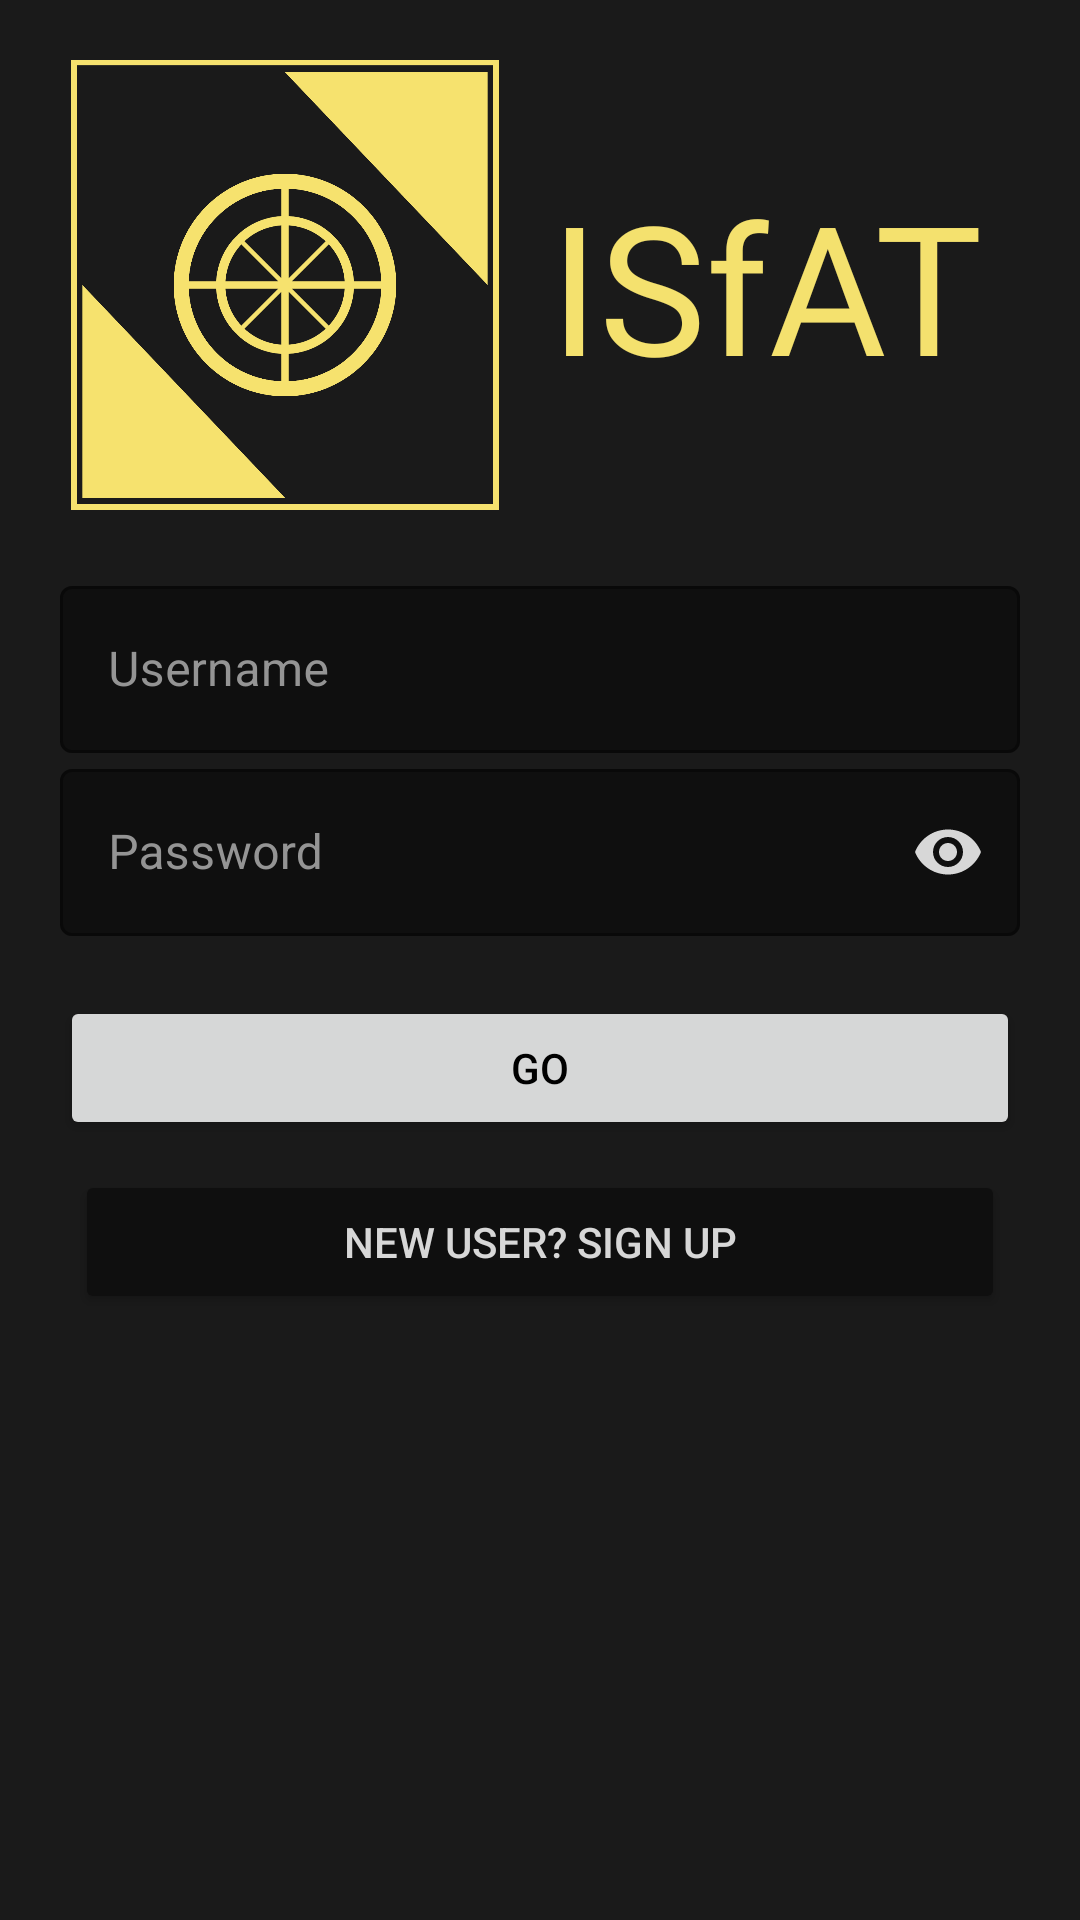

Layout XML and referenced resources for this Android screen:
<!-- AndroidManifest.xml: application theme Theme.DiplomaClient -->
<!-- res/layout/activity_login.xml -->
<?xml version="1.0" encoding="utf-8" ?>
<LinearLayout xmlns:android="http://schemas.android.com/apk/res/android"
    xmlns:app="http://schemas.android.com/apk/res-auto"
    xmlns:tools="http://schemas.android.com/tools"
    android:layout_width="match_parent"
    android:layout_height="match_parent"
    android:orientation="vertical"
    android:padding="20dp"
    tools:context=".Login">


    <LinearLayout
        android:layout_width="match_parent"
        android:layout_height="wrap_content"
        android:orientation="horizontal">

        <ImageView
            android:id="@+id/logoImage"
            android:layout_width="150dp"
            android:layout_height="150dp"
            android:contentDescription="@string/logo_image_string"
            android:transitionName="@string/transition_logo_string"
            app:srcCompat="@drawable/logo" />

        <TextView
            android:id="@+id/textView"
            android:layout_width="match_parent"
            android:layout_height="match_parent"
            android:layout_weight="1"
            android:fontFamily="@font/aleo"
            android:gravity="center"
            android:text="@string/app_name"
            android:textAlignment="center"
            android:textColor="@color/main_color"
            android:textSize="60sp"
            android:transitionName="@string/transition_big_text_string" />
    </LinearLayout>

    <LinearLayout
        android:layout_width="match_parent"
        android:layout_height="wrap_content"
        android:layout_marginTop="20dp"
        android:layout_marginBottom="20dp"
        android:orientation="vertical">

        <com.google.android.material.textfield.TextInputLayout
            android:id="@+id/inputUsername"
            style="@style/Widget.MaterialComponents.TextInputLayout.OutlinedBox"
            android:layout_width="match_parent"
            android:layout_height="wrap_content"
            android:hint="@string/username_string"
            android:textColorHint="@color/faded_text_color"
            android:transitionName="@string/transition_username_string"
            app:boxBackgroundColor="@color/background_color_variant">

            <com.google.android.material.textfield.TextInputEditText
                android:id="@+id/usernameField"
                android:layout_width="match_parent"
                android:layout_height="wrap_content"
                android:textColor="@color/text_color" />
        </com.google.android.material.textfield.TextInputLayout>


        <com.google.android.material.textfield.TextInputLayout
            android:id="@+id/password"
            style="@style/Widget.MaterialComponents.TextInputLayout.OutlinedBox"
            android:layout_width="match_parent"
            android:layout_height="wrap_content"
            android:hint="@string/password_string"
            android:textColorHint="@color/faded_text_color"
            android:transitionName="@string/transition_password_string"
            app:boxBackgroundColor="@color/background_color_variant"
            app:passwordToggleEnabled="true"
            app:passwordToggleTint="@color/text_color">

            <com.google.android.material.textfield.TextInputEditText
                android:id="@+id/passwordField"
                android:layout_width="match_parent"
                android:layout_height="wrap_content"
                android:inputType="textPassword"
                android:textColor="@color/text_color" />
        </com.google.android.material.textfield.TextInputLayout>

        <Button
            android:id="@+id/mainButton"
            android:layout_width="match_parent"
            android:layout_height="wrap_content"
            android:layout_marginTop="20dp"
            android:layout_marginBottom="5dp"
            android:text="@string/go_string_caps"
            android:textColor="@color/black"
            android:transitionName="@string/transition_main_button_string" />

        <Button
            android:id="@+id/signUpButton"
            android:layout_width="match_parent"
            android:layout_height="wrap_content"
            android:layout_gravity="end"
            android:layout_margin="5dp"
            android:backgroundTint="@color/background_color_variant"
            android:elevation="0dp"
            android:text="@string/new_user_string"
            android:textColor="@color/text_color"
            android:transitionName="@string/transition_second_button_string" />

    </LinearLayout>

</LinearLayout>
<!-- resources referenced by this layout -->
<resources>
  <color name="background_color_variant">#0F0F0F</color>
  <color name="black">#FF000000</color>
  <color name="faded_text_color">#949494</color>
  <color name="main_color">#F4E16E</color>
  <color name="text_color">#D7D7D7</color>
  <!-- drawable logo: png bitmap (drawable, 59183 bytes) -->
  <string name="app_name">ISfAT</string>
  <string name="go_string_caps">GO</string>
  <string name="logo_image_string">Logo image</string>
  <string name="new_user_string">New User? SIGN UP</string>
  <string name="password_string">Password</string>
  <string name="transition_big_text_string">transition_big_text</string>
  <string name="transition_logo_string">transition_logo</string>
  <string name="transition_main_button_string">transition_main_button</string>
  <string name="transition_password_string">transition_password</string>
  <string name="transition_second_button_string">transition_second_button</string>
  <string name="transition_username_string">transition_username</string>
  <string name="username_string">Username</string>
  <style name="Theme.DiplomaClient" parent="Theme.MaterialComponents.DayNight.NoActionBar">
          
          <item name="colorPrimary">@color/main_color</item>
          <item name="colorPrimaryVariant">@color/main_color_variant</item>
          <item name="colorOnPrimary">@color/black</item>
          
          
          <item name="android:statusBarColor">?attr/colorPrimaryVariant</item>
          
  
          <item name="android:windowBackground">@color/background_color</item>
          <item name="android:windowIsTranslucent">true</item>
          <item name="android:windowContentTransitions">true</item>
          <item name="android:textColorHint">@color/text_color</item>
      </style>
  <color name="main_color_variant">#DCBB35</color>
  <color name="background_color">#1a1a1a</color>
</resources>
